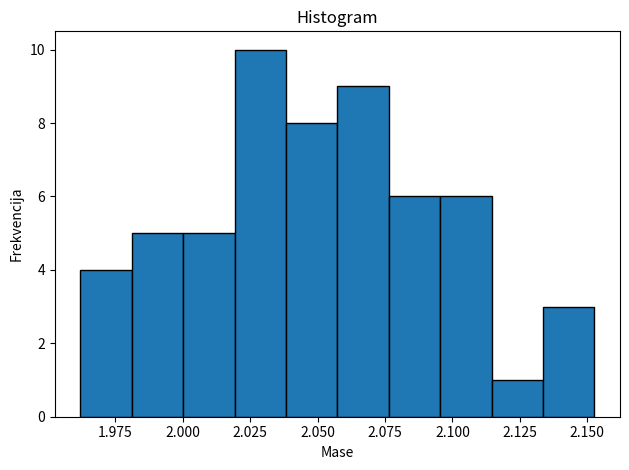
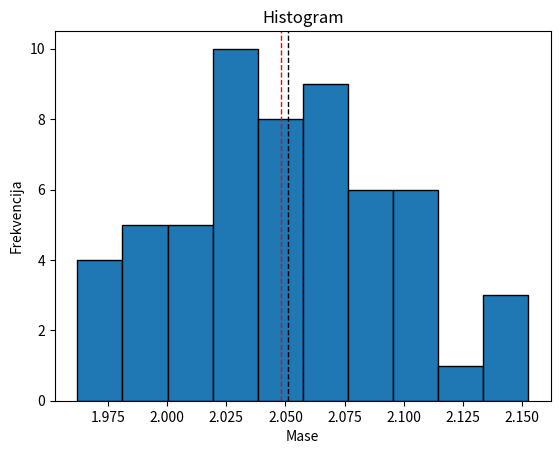

The matplotlib source for these figures, in order:
import numpy as np
import matplotlib.pyplot as plt

np.random.seed (42)
mase_ciste = np.random.normal( loc =2.06 , scale =0.05 , size =57).tolist()
mase = mase_ciste + [6.0 , 1.2 , 3.2 , 4.5 , 8.5 , 7.8 , 0.08 , 0.02]

def histogram(podaci, k):
    h = (max(podaci)-min(podaci))/k
    rubovi = []
    frekvencije = []
    for i in range(k):
        donji_rub = min(podaci) + i*h
        gornji_rub = donji_rub + h
        rubovi.append(donji_rub)
        if i == k - 1:
            broj = sum(donji_rub <= x <= gornji_rub for x in podaci)
        else:
            broj = sum(donji_rub <= x < gornji_rub for x in podaci)
        frekvencije.append(broj)
        print(f"[{donji_rub}, {gornji_rub}: {broj}")
    return rubovi,frekvencije,h
    
k = 10
rubovi,frekvencije,h = histogram(mase_ciste,k)

plt.bar(rubovi, frekvencije, width=h, bottom=None, align="edge",edgecolor="black")
plt.xlabel("Mase")
plt.ylabel("Frekvencija")
plt.title("Histogram")
plt.tight_layout()
plt.show()



plt.hist(mase_ciste,bins=10,edgecolor="black")
plt.axvline(np.mean(mase_ciste), color='k', linestyle='dashed', linewidth=1)
plt.axvline(np.median(mase_ciste),color = "red",linestyle = "dashed",linewidth = 1)
plt.xlabel("Mase")
plt.ylabel("Frekvencija")
plt.title("Histogram")
plt.show()
